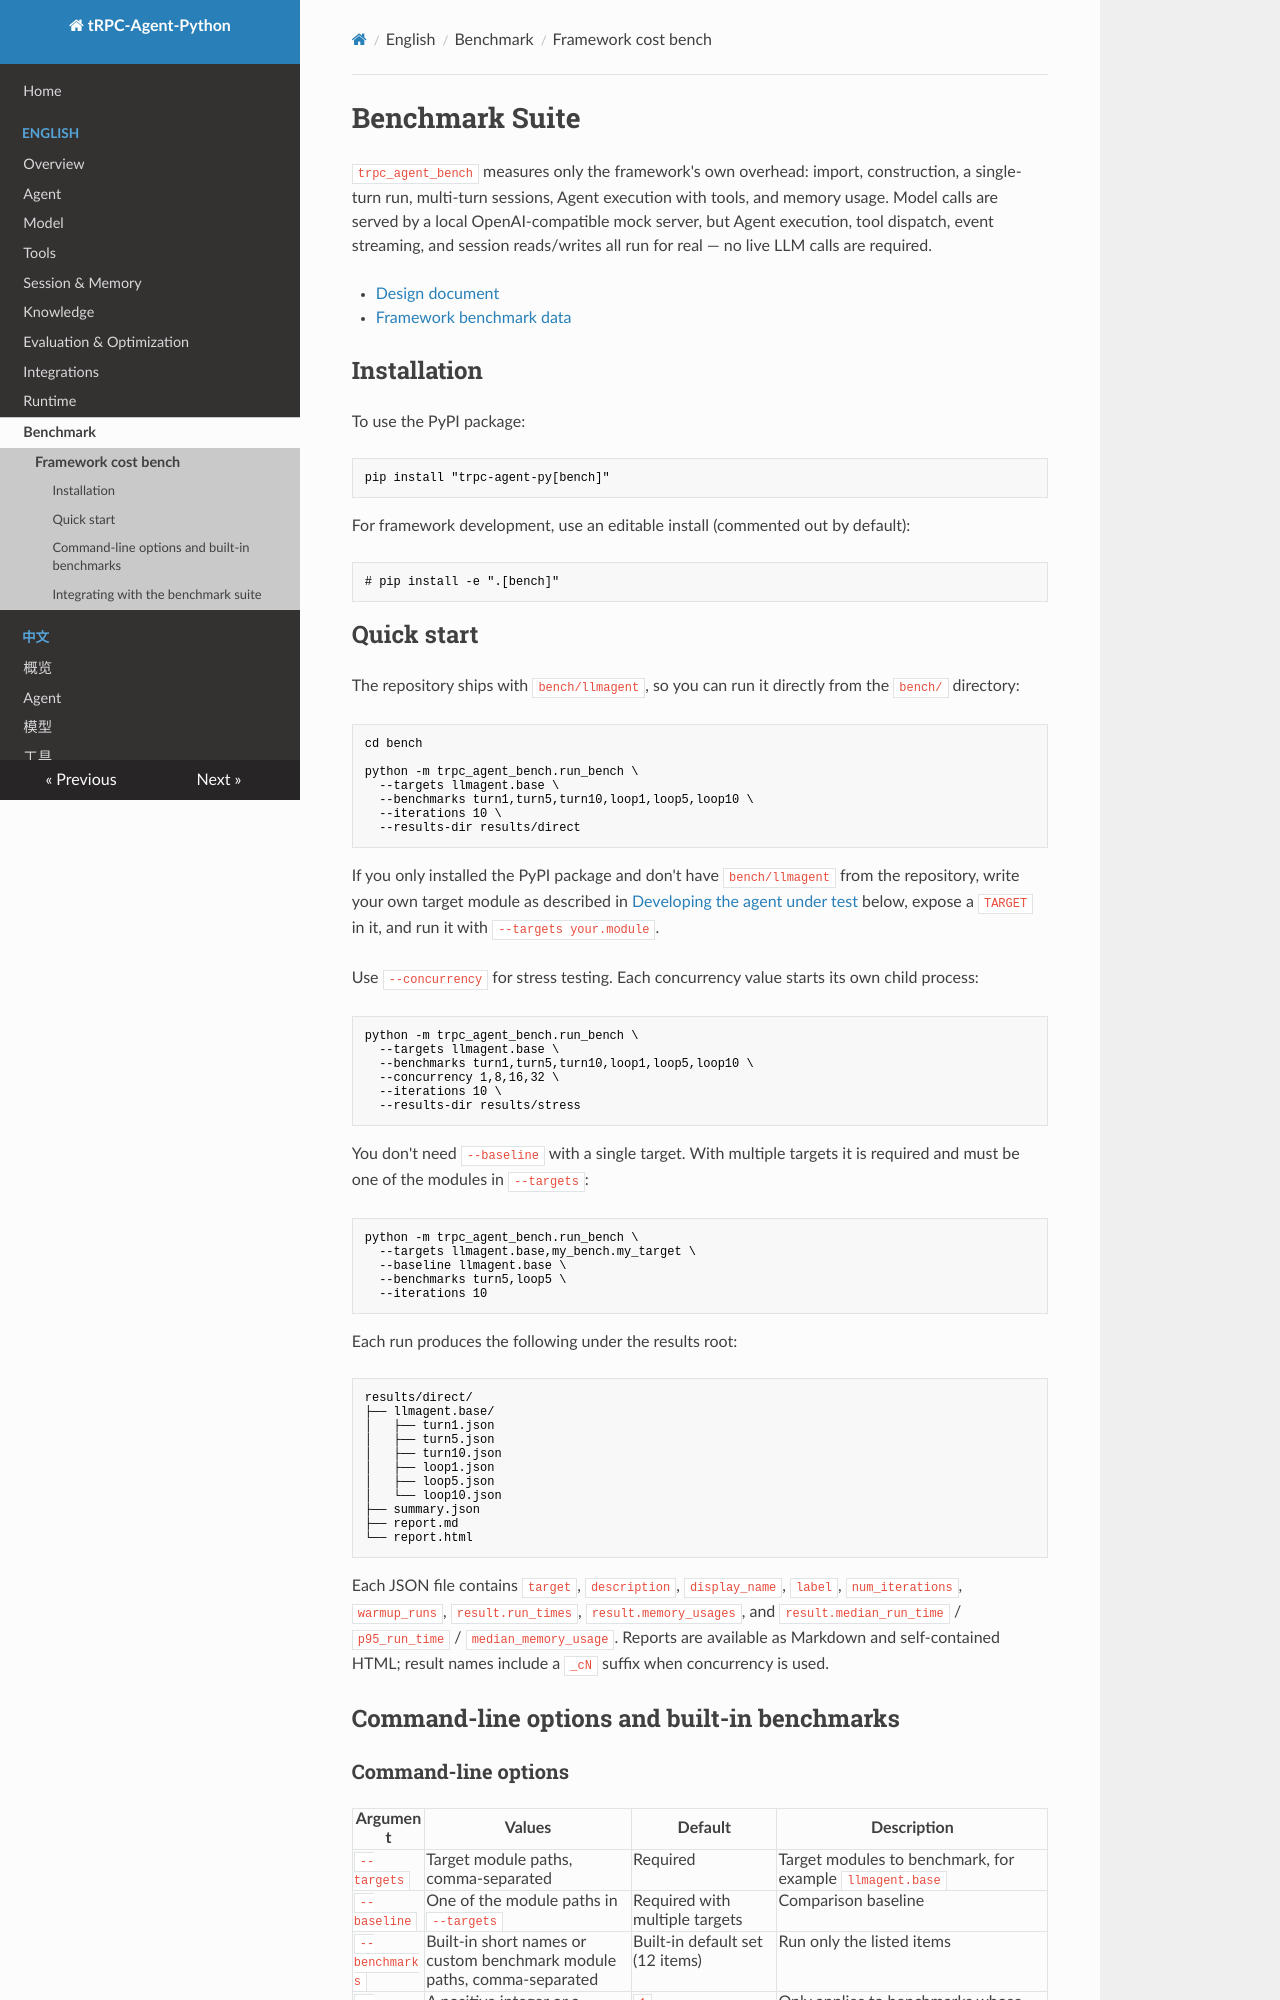

repository: trpc-group/trpc-agent-python · page: en/bench/index.html · generator: mkdocs

# Benchmark Suite

`trpc_agent_bench` measures only the framework's own overhead: import, construction, a single-turn run, multi-turn sessions, Agent execution with tools, and memory usage. Model calls are served by a local OpenAI-compatible mock server, but Agent execution, tool dispatch, event streaming, and session reads/writes all run for real — no live LLM calls are required.

- [Design document](../../design/01-bench-design.md)
- [Framework benchmark data](../../../bench/README.md)

## Installation

To use the PyPI package:

```bash
pip install "trpc-agent-py[bench]"
```

For framework development, use an editable install (commented out by default):

```bash
# pip install -e ".[bench]"
```

## Quick start

The repository ships with `bench/llmagent`, so you can run it directly from the `bench/` directory:

```bash
cd bench

python -m trpc_agent_bench.run_bench \
  --targets llmagent.base \
  --benchmarks turn1,turn5,turn10,loop1,loop5,loop10 \
  --iterations 10 \
  --results-dir results/direct
```

If you only installed the PyPI package and don't have `bench/llmagent` from the repository, write your own target module as described in [Developing the agent under test](#developing-the-agent-under-test) below, expose a `TARGET` in it, and run it with `--targets your.module`.

Use `--concurrency` for stress testing. Each concurrency value starts its own child process:

```bash
python -m trpc_agent_bench.run_bench \
  --targets llmagent.base \
  --benchmarks turn1,turn5,turn10,loop1,loop5,loop10 \
  --concurrency 1,8,16,32 \
  --iterations 10 \
  --results-dir results/stress
```

You don't need `--baseline` with a single target. With multiple targets it is required and must be one of the modules in `--targets`:

```bash
python -m trpc_agent_bench.run_bench \
  --targets llmagent.base,my_bench.my_target \
  --baseline llmagent.base \
  --benchmarks turn5,loop5 \
  --iterations 10
```

Each run produces the following under the results root:

```text
results/direct/
├── llmagent.base/
│   ├── turn1.json
│   ├── turn5.json
│   ├── turn10.json
│   ├── loop1.json
│   ├── loop5.json
│   └── loop10.json
├── summary.json
├── report.md
└── report.html
```

Each JSON file contains `target`, `description`, `display_name`, `label`, `num_iterations`, `warmup_runs`, `result.run_times`, `result.memory_usages`, and `result.median_run_time` / `p95_run_time` / `median_memory_usage`. Reports are available as Markdown and self-contained HTML; result names include a `_cN` suffix when concurrency is used.

## Command-line options and built-in benchmarks
